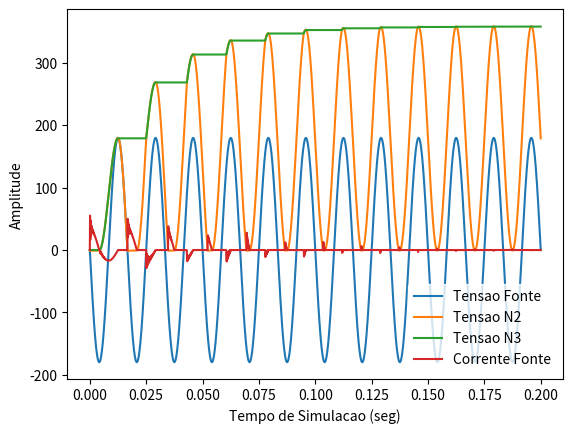
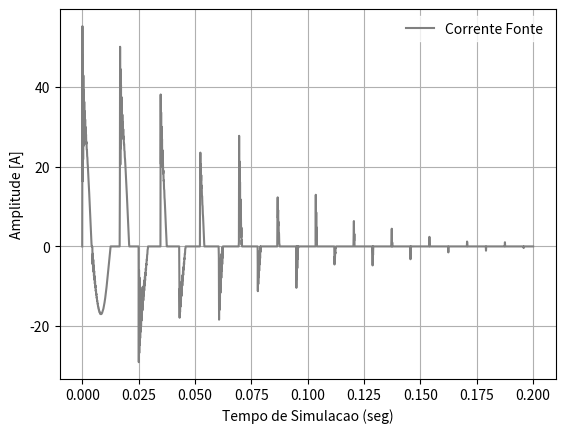

Source code (Python) for these figures, in order:
# !/usr/bin/env python3
# -*- coding_ctrl: utf-8 -*-

# ------------------------------------- #
# Created by: JOaO PEDRO PETERS BARBOSA #
# [redacted]
#                                       #
# email: [email redacted] #
#     & [email redacted] #
#                                       #
# Date: Jul/2021                        #
# ------------------------------------- #


"""
Disciplina [210081] - Tecnicas de Simulacao de Conversores Estaticos

Circuito de Cockcroft-Walton

Aplicacao da modelagem PWL no diodo, e metodo de integracao trapezoidal.

Baseado em material disponibilizado pelo professor.

[redacted]

"""

import matplotlib.pyplot as plt
import numpy as np
import os
import sys

# ------------------------------ #
# Elementos Passivos do Circuito #
C = 500e-6  # (Farad)

# -------------------------------------- #
# Fonte de Corrente dos Capacitores: TPZ #
Jc1_ant2 = 0
Jc2_ant2 = 0

# -------------------- #
# Fonte de Alimentacao #
vS = 127  # (Vrms)
f = 60  # (Hertz)
w = 2 * np.pi * f  # (rad/s)
T = 1 / f  # (seg)

# ----------------------- #
# Parametros de Simulacao #
t0 = 0  # valor inicial
tn = 12 * T  # valor final
deltaT = 100e-6  # passo de simulacao

tempo = np.arange(t0, tn+deltaT, deltaT)  # tempo de simulacao
nptos = tempo.shape[0]  # total de pontos simulado

t_ant = 0  # tempo anterior (t - deltaT)

tol = 1e-3  # tolerancia de convergencia

# ----------------------------------------------- #
# Matriz Nodal Modificada (MNM) e Vetores Solucao #
# MNM = np.zeros((3, 3))
MNM_var = np.zeros((4, 4))
MNM_cte = np.zeros((4, 4))

vi_k = np.zeros((4, 1))  # vetor solucao: v1, v2, v3 & iS
JE_k = np.zeros((4, 1))  # Contribuicoes fonte de corrente

vi_ant = vi_k  # vetor solucao anterior

# ------------------------------------ #
# Discretizacao dos elementos passivos #
Gc = (2 * C) / deltaT

# --------------------------------- #
# MNM constante: diagonal principal #
MNM_cte[0][0] = + Gc  # c1: 1->2
MNM_cte[1][1] = + Gc  # :
MNM_cte[2][2] = + Gc  # c2: 3->g

# ------------------------------- #
# MNM constante: fora da diagonal #
MNM_cte[1][0] = - Gc  # c1: 1->2
MNM_cte[0][1] = - Gc  # :
MNM_cte[3][0] = + 1   # vS: 1->g
MNM_cte[0][3] = + 1   # :

# ---------------------- #
# Modelagem PWL do diodo #
Rd0 = 1e6
Rd1 = 10e-3

Gd0 = 1 / Rd0
Gd1 = 1 / Rd1

vD = 0.7
i0 = 0

b = (Gd1 + Gd0) / 2
cj = (Gd1 - Gd0) / 2
a = i0 - (cj * np.abs(vD))

# ------------------------------- #
# Variaveis de saida da simulacao #
out_v1 = np.zeros((1, nptos))
out_v2 = np.zeros((1, nptos))
out_v3 = np.zeros((1, nptos))
out_iS = np.zeros((1, nptos))

# ----------------- #
# Loop de simulacao #
for t in range(1, nptos):

    #------------------------- #
    # atualizacao de variaveis #
    t_k = (deltaT * t)
    cont_d = 0
    errok = np.ones((4, 1))  # armazena erros

    # --------------- #
    # fonte de tensao #
    vs_k = np.sqrt(2) * vS * np.sin((w * t_k) + np.pi)  # defasagem 180g

    # ---------------------------------------------------- #
    # Analise da tensao e fonte de corrente do capacitor 1 #
    vc1_ant = + vi_ant[0][0] - vi_ant[1][0]  # v1 - v2
    ic1_ant =  Gc * vc1_ant - Jc1_ant2
    Jc1_ant = + (Gc * vc1_ant) + ic1_ant  # ic + ic_ant -> tpz
    Jc1_ant2 = Jc1_ant

    # ---------------------------------------------------- #
    # Analise da tensao e fonte de corrente do capacitor 2 #
    vc2_ant = + vi_ant[2][0]  # v3 - g
    ic2_ant =  Gc * vc2_ant - Jc2_ant2
    Jc2_ant = + (Gc * vc2_ant) + ic2_ant  # ic + ic_ant -> tpz
    Jc2_ant2 = Jc2_ant

    # ------------------- #
    # Modelagem PWL diodo #
    while np.max(np.abs(errok)) > tol:
        # print(t, cont_d)

        # ------------------------------------------------ #
        # Analise de tensao e fonte de corrente do diodo 1 #
        vd1_ant = - vi_ant[1][0]  # g - v2
        Gd1 = b + (cj * np.sign(vd1_ant - vD))
        id1 = a + (b * vd1_ant) + (cj * np.abs(vd1_ant - vD))
        Jd1 = id1 - (vd1_ant * Gd1)

        # ------------------------------------------------ #
        # Analise de tensao e fonte de corrente do diodo 2 #
        vd2_ant = vi_ant[1][0] - vi_ant[2][0]  # v2 - v3
        Gd2 = b + (cj * np.sign(vd2_ant - vD))
        id2 = a + (b * vd2_ant) + (cj * np.abs(vd2_ant - vD))
        Jd2 = id2 - (vd2_ant * Gd2)

        # -------------------------------- #
        # MNM variavel: diagonal principal #
        MNM_var[1][1] = + Gd1 + Gd2  # d1: 2->g & d2: 2->3
        MNM_var[2][2] = + Gd2        # d2: 2->3

        # ------------------------------ #
        # MNM variavel: fora da diagonal #
        MNM_var[1][2] = - Gd2        # d2: 2->3
        MNM_var[2][1] = - Gd2        # :

        invMNM = np.linalg.inv(MNM_cte + MNM_var)  # MNM invertida

        # ----------------------------- #
        # Vetor de Fontes Independentes #
        JE_k[0][0] = + Jc1_ant
        JE_k[1][0] = + Jd1 - Jd2 - Jc1_ant
        JE_k[2][0] = + Jd2 + Jc2_ant
        JE_k[3][0] = + vs_k

        # -------------------------- #
        # Calculo das tensoes nodais #
        vi_k = np.dot(invMNM, JE_k)
        
        errok = (vi_k - vi_ant)
        vi_ant = vi_k
        
        cont_d += 1
        if cont_d > 100:
            print("erro, iteracao {}".format(t+1))
            sys.exit()

    # ------------------------ #
    # Armazenamento de valores #
    out_v1[0][t] = vi_k[0][0]
    out_v2[0][t] = vi_k[1][0]
    out_v3[0][t] = vi_k[2][0]
    out_iS[0][t] = vi_k[3][0]
        
# --------------------------------- #
# valor maximo de tensao & corrente #
print(np.max(out_v3[0][:]), np.max(out_iS[0][:]))

# -------- #
# FIGURA 1 #
plt.figure()
plt.plot(tempo, out_v1[0][:], label="Tensao Fonte")
plt.plot(tempo, out_v2[0][:], label="Tensao N2")
plt.plot(tempo, out_v3[0][:], label="Tensao N3")
plt.plot(tempo, out_iS[0][:], label="Corrente Fonte")

plt.xlabel("Tempo de Simulacao (seg)")
plt.ylabel("Amplitude")
plt.legend(frameon=True, facecolor="white", edgecolor="white")

# -------- #
# FIGURA 2 #
plt.figure()
plt.plot(tempo, out_iS[0][:], label="Corrente Fonte", color="grey")

plt.xlabel("Tempo de Simulacao (seg)")
plt.ylabel("Amplitude [A]")
plt.legend(frameon=True, facecolor="white", edgecolor="white")
plt.grid()
plt.show()